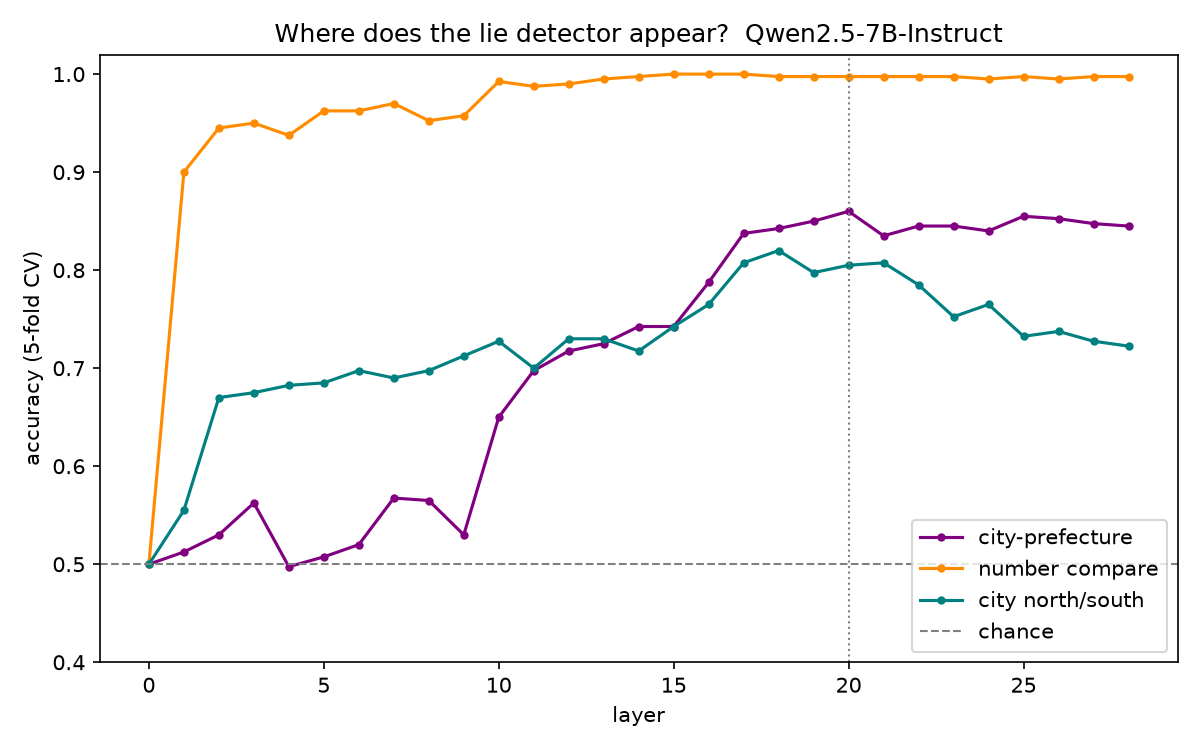

Values plotted in this chart, from the file beside it:
layer, acc_city_pref, deg_trueMean_falseMean_city_pref, acc_number, deg_trueMean_falseMean_number, acc_north, deg_trueMean_falseMean_north, deg_dir_city_pref_vs_number, deg_dir_city_pref_vs_north, deg_dir_number_vs_north, acc_mean
0, 0.5, 0.0, 0.5, 0.0, 0.5, 0.0, , , , 0.5
1, 0.5125, 0.7271, 0.9, 0.2798, 0.555, 0.4321, 89.72, 86.57, 92.74, 0.6558
2, 0.53, 0.529, 0.945, 1.497, 0.67, 0.3785, 114.5, 100.9, 69.8, 0.715
3, 0.5625, 0.8405, 0.95, 4.004, 0.675, 0.8295, 125.1, 121.2, 58.92, 0.7292
4, 0.4975, 2.012, 0.9375, 5.94, 0.6825, 2.498, 99.76, 103.1, 87.75, 0.7058
5, 0.5075, 2.039, 0.9625, 6.482, 0.685, 2.495, 95.17, 104.1, 89.09, 0.7183
6, 0.52, 1.946, 0.9625, 5.897, 0.6975, 2.277, 95.43, 104, 88.91, 0.7267
7, 0.5675, 2.293, 0.97, 5.912, 0.69, 2.102, 97.56, 110.5, 84.38, 0.7425
8, 0.565, 2.903, 0.9525, 7.112, 0.6975, 3.012, 96.9, 104.5, 87.48, 0.7383
9, 0.53, 2.879, 0.9575, 7.52, 0.7125, 2.813, 96.32, 104.9, 89.97, 0.7333
10, 0.65, 3.114, 0.9925, 7.719, 0.7275, 2.854, 97.07, 103, 90.62, 0.79
11, 0.6975, 3.083, 0.9875, 7.292, 0.7, 2.746, 96.66, 103, 90.25, 0.795
12, 0.7175, 3.157, 0.99, 7.407, 0.73, 2.637, 98.72, 102.3, 90.06, 0.8125
13, 0.725, 3.66, 0.995, 7.821, 0.73, 2.785, 96.3, 100.9, 89.71, 0.8167
14, 0.7425, 3.646, 0.9975, 7.525, 0.7175, 2.671, 94.39, 100.1, 89.05, 0.8192
15, 0.7425, 4.032, 1.0, 7.614, 0.7425, 2.839, 94.72, 97.97, 90.31, 0.8283
16, 0.7875, 4.226, 1.0, 7.001, 0.765, 2.712, 90.3, 92.74, 89.87, 0.8508
17, 0.8375, 5.236, 1.0, 6.883, 0.8075, 2.752, 89.2, 88.07, 89.83, 0.8817
18, 0.8425, 6.049, 0.9975, 6.678, 0.82, 2.977, 88.41, 84.56, 90.2, 0.8867
19, 0.85, 8.419, 0.9975, 6.664, 0.7975, 2.715, 81.51, 77.73, 85.46, 0.8817
20, 0.86, 10.41, 0.9975, 6.713, 0.805, 2.902, 79.94, 66.29, 81.24, 0.8875
21, 0.835, 11.06, 0.9975, 6.426, 0.8075, 3.068, 78.47, 66.87, 82.37, 0.88
22, 0.845, 12.34, 0.9975, 6.298, 0.785, 3.457, 77.43, 64.57, 82.68, 0.8758
23, 0.845, 12.44, 0.9975, 6.093, 0.7525, 3.491, 78.98, 64.53, 83.85, 0.865
24, 0.84, 12.03, 0.995, 6.006, 0.765, 4.438, 77.49, 71.61, 85.47, 0.8667
25, 0.855, 11.42, 0.9975, 5.895, 0.7325, 4.509, 77.58, 72.9, 86.56, 0.8617
26, 0.8525, 11.68, 0.995, 5.648, 0.7375, 4.543, 76.61, 71.56, 85.82, 0.8617
27, 0.8475, 12.25, 0.9975, 5.839, 0.7275, 4.65, 74.83, 74.22, 87.84, 0.8575
28, 0.845, 8.473, 0.9975, 3.183, 0.7225, 2.283, 73.34, 67.78, 83.82, 0.855
